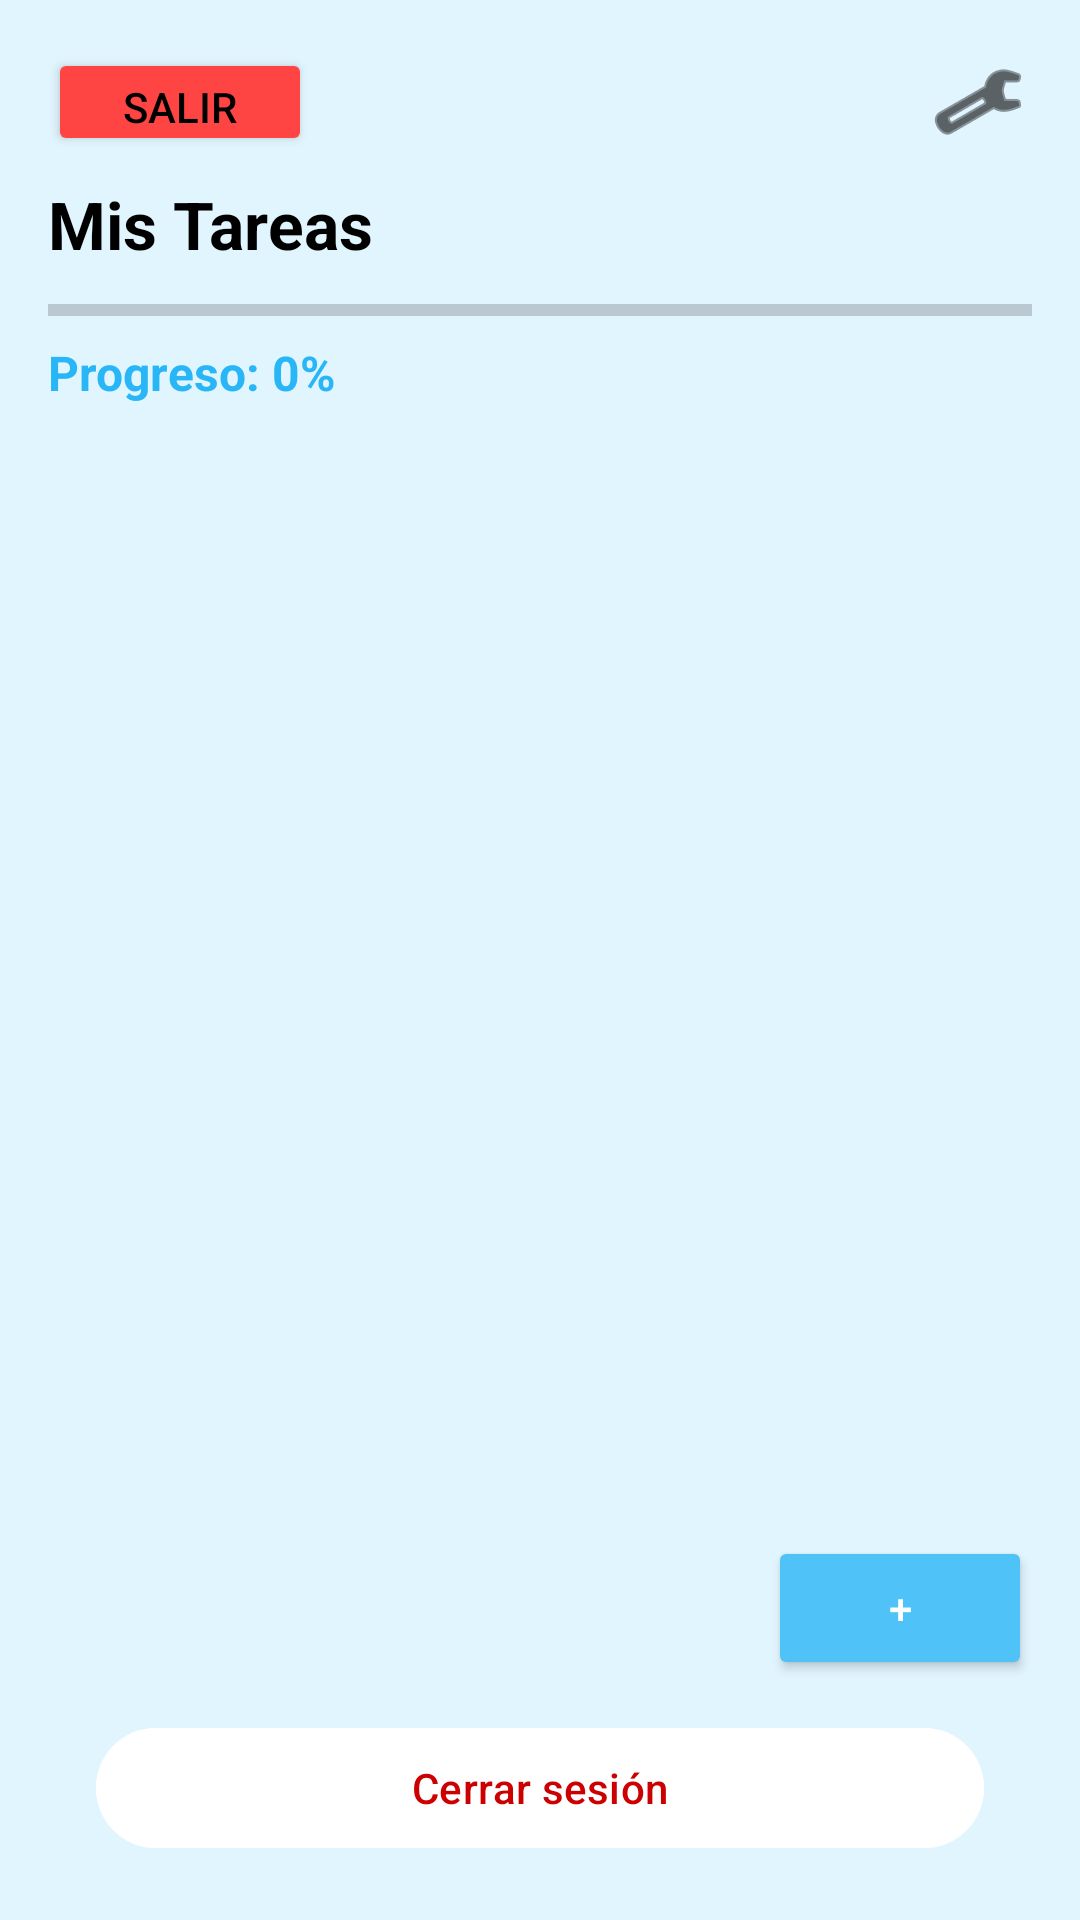

The Android layout XML behind this screen, and the referenced resources:
<!-- AndroidManifest.xml: application theme Theme.ProyectoGestorDeTareasDomesticas -->
<!-- res/layout/activity_main_menu.xml -->
<?xml version="1.0" encoding="utf-8"?>
<androidx.constraintlayout.widget.ConstraintLayout
    xmlns:android="http://schemas.android.com/apk/res/android"
    xmlns:app="http://schemas.android.com/apk/res-auto"
    android:layout_width="match_parent"
    android:layout_height="match_parent"
    android:background="@color/colorBackground">




    
    
    <Button
        android:id="@+id/btn_salir"
        android:layout_width="wrap_content"
        android:layout_height="36dp"
        android:text="Salir"
        android:textColor="@color/black"
        android:backgroundTint="@android:color/holo_red_light"
        android:elevation="2dp"
        app:layout_constraintTop_toTopOf="parent"
        app:layout_constraintStart_toStartOf="parent"
        android:layout_margin="16dp"/>

    
    <ImageButton
        android:id="@+id/btn_configurarHogar"
        android:layout_width="36dp"
        android:layout_height="36dp"
        android:background="@android:color/transparent"
        android:src="@android:drawable/ic_menu_manage"
        android:contentDescription="Configurar"
        app:layout_constraintTop_toTopOf="parent"
        app:layout_constraintEnd_toEndOf="parent"
        android:layout_margin="16dp"
        app:tint="@color/black" />

    
    <TextView
        android:id="@+id/tv_titulo"
        android:layout_width="0dp"
        android:layout_height="wrap_content"
        android:text="Mis Tareas"
        android:textColor="@color/black"
        android:textSize="22sp"
        android:textStyle="bold"
        app:layout_constraintTop_toBottomOf="@id/btn_configurarHogar"
        app:layout_constraintStart_toStartOf="parent"
        app:layout_constraintEnd_toEndOf="parent"
        android:layout_marginTop="8dp"
        android:layout_marginHorizontal="16dp"/>

    
    <ProgressBar
        android:id="@+id/progresoTareas"
        style="?android:attr/progressBarStyleHorizontal"
        android:layout_width="0dp"
        android:layout_height="12dp"
        android:progress="0"
        android:max="100"
        android:progressTint="@color/colorPrimary"
        android:layout_marginTop="8dp"
        app:layout_constraintTop_toBottomOf="@id/tv_titulo"
        app:layout_constraintStart_toStartOf="parent"
        app:layout_constraintEnd_toEndOf="parent"
        android:layout_marginHorizontal="16dp"/>

    <TextView
        android:id="@+id/tv_progreso"
        android:layout_width="wrap_content"
        android:layout_height="wrap_content"
        android:text="Progreso: 0%"
        android:textColor="@color/colorPrimaryDark"
        android:textSize="16sp"
        android:textStyle="bold"
        app:layout_constraintTop_toBottomOf="@id/progresoTareas"
        app:layout_constraintStart_toStartOf="parent"
        android:layout_marginTop="4dp"
        android:layout_marginStart="16dp"/>

    
    <androidx.recyclerview.widget.RecyclerView
        android:id="@+id/task_list"
        android:layout_width="0dp"
        android:layout_height="0dp"
        android:clipToPadding="false"
        android:paddingBottom="100dp"
        android:layout_marginTop="8dp"
        android:layout_marginHorizontal="12dp"
        app:layout_constraintTop_toBottomOf="@id/tv_progreso"
        app:layout_constraintBottom_toTopOf="@id/btn_cerrarSesion"
        app:layout_constraintStart_toStartOf="parent"
        app:layout_constraintEnd_toEndOf="parent"/>

    
    <Button
        android:id="@+id/btn_anadirTareas"
        android:layout_width="wrap_content"
        android:layout_height="wrap_content"
        android:text="+"
        android:backgroundTint="@color/colorPrimary"
        android:textColor="@android:color/white"
        app:layout_constraintBottom_toTopOf="@id/btn_cerrarSesion"
        app:layout_constraintEnd_toEndOf="parent"
        android:layout_marginBottom="12dp"
        android:layout_marginEnd="16dp" />

    
    <com.google.android.material.button.MaterialButton
        android:id="@+id/btn_cerrarSesion"
        android:layout_width="0dp"
        android:layout_height="wrap_content"
        android:text="Cerrar sesión"
        android:textColor="@android:color/holo_red_dark"
        app:cornerRadius="32dp"
        app:layout_constraintBottom_toBottomOf="parent"
        app:layout_constraintStart_toStartOf="parent"
        app:layout_constraintEnd_toEndOf="parent"
        android:layout_marginHorizontal="32dp"
        android:layout_marginBottom="20dp"
        android:elevation="6dp"
        android:backgroundTint="@android:color/white"/>
</androidx.constraintlayout.widget.ConstraintLayout>
<!-- resources referenced by this layout -->
<resources>
  <color name="black">#FF000000</color>
  <color name="colorBackground">#E1F5FE</color>
  <color name="colorPrimary">#4FC3F7</color>
  <color name="colorPrimaryDark">#29B6F6</color>
  <style name="Theme.ProyectoGestorDeTareasDomesticas" parent="Base.Theme.ProyectoGestorDeTareasDomesticas" />
  <style name="Base.Theme.ProyectoGestorDeTareasDomesticas" parent="Theme.Material3.DayNight.NoActionBar">
  
          <item name="colorPrimary">@color/colorText</item>
  
      </style>
  <color name="colorText">#1565C0</color>
</resources>
